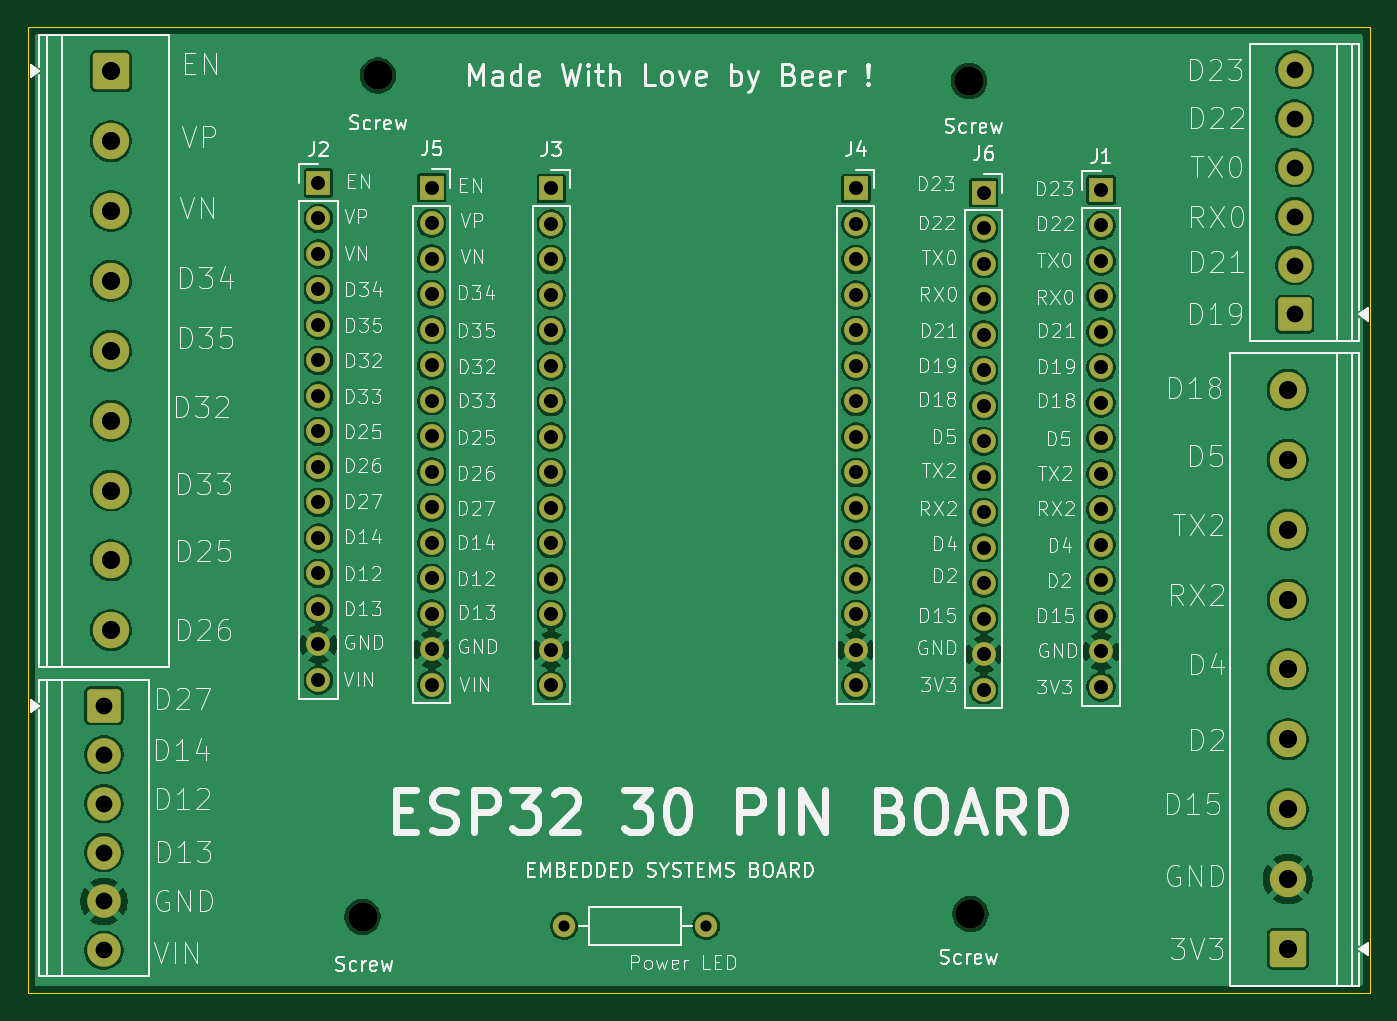
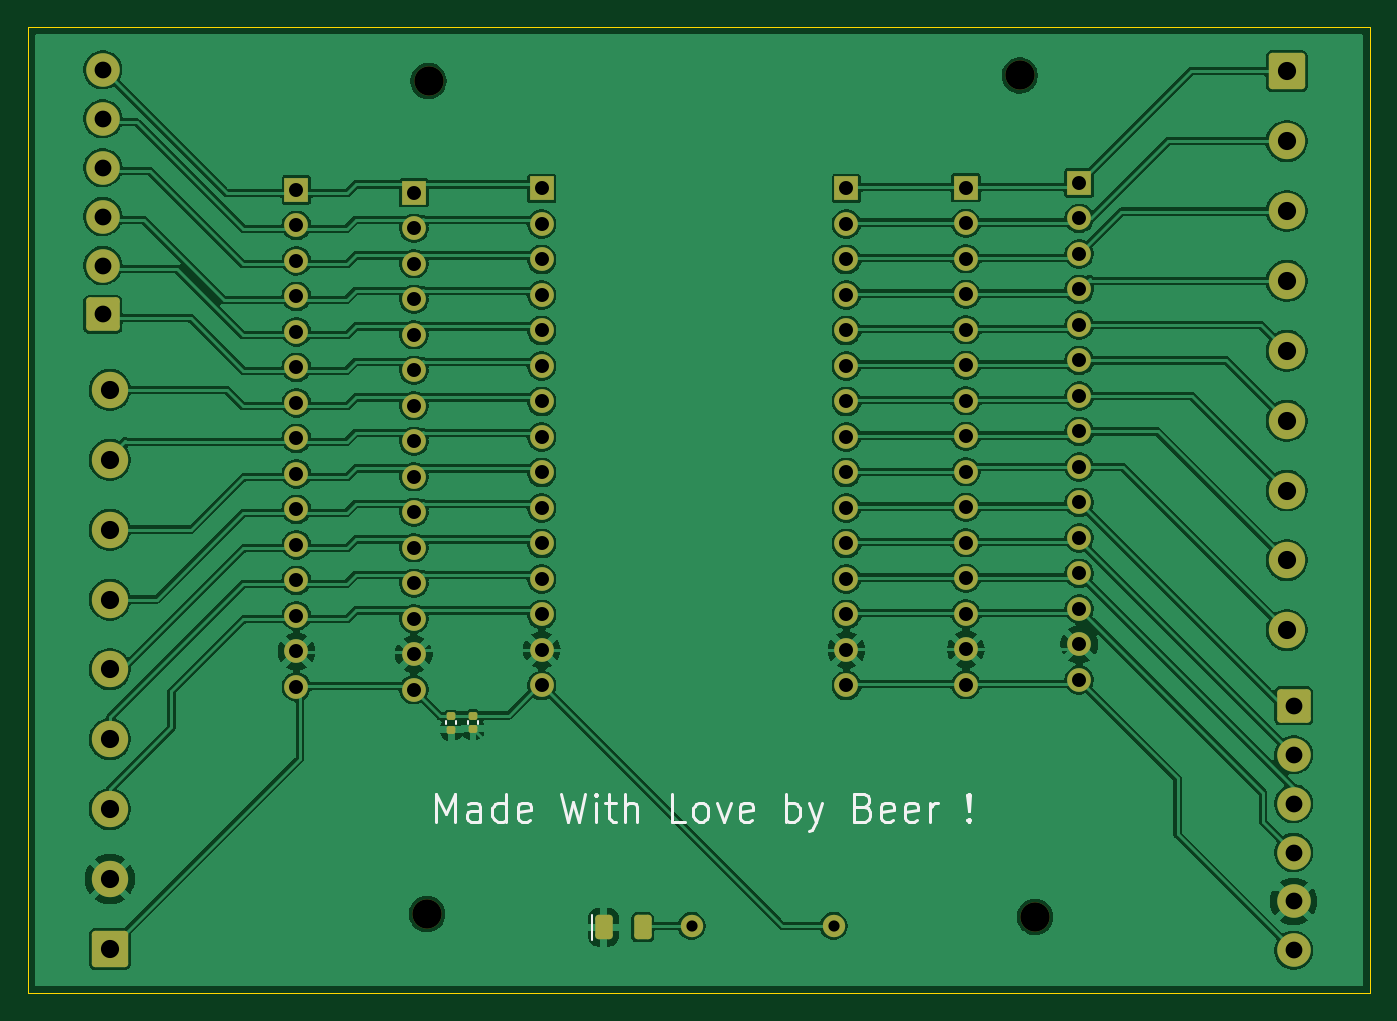
Circuit board: 11 layer files. Board 96.0 x 69.1 mm.
- bottom_copper: esp32_javid_bhaijaan-B_Cu.gbr (234752 bytes)
- bottom_mask: esp32_javid_bhaijaan-B_Mask.gbr (5907 bytes)
- paste: esp32_javid_bhaijaan-B_Paste.gbr (1596 bytes)
- bottom_silk: esp32_javid_bhaijaan-B_Silkscreen.gbr (10050 bytes)
- outline: esp32_javid_bhaijaan-Edge_Cuts.gbr (643 bytes)
- top_copper: esp32_javid_bhaijaan-F_Cu.gbr (190125 bytes)
- top_mask: esp32_javid_bhaijaan-F_Mask.gbr (5346 bytes)
- paste: esp32_javid_bhaijaan-F_Paste.gbr (478 bytes)
- top_silk: esp32_javid_bhaijaan-F_Silkscreen.gbr (180870 bytes)
- drill: esp32_javid_bhaijaan-NPTH.drl (410 bytes)
- drill: esp32_javid_bhaijaan-PTH.drl (2431 bytes)

=== bottom_copper: esp32_javid_bhaijaan-B_Cu.gbr (234752 bytes, source omitted) ===
=== bottom_mask: esp32_javid_bhaijaan-B_Mask.gbr ===
%TF.GenerationSoftware,KiCad,Pcbnew,9.0.6*%
%TF.CreationDate,2026-03-20T16:05:12+05:30*%
%TF.ProjectId,esp32_javid_bhaijaan,65737033-325f-46a6-9176-69645f626861,rev?*%
%TF.SameCoordinates,Original*%
%TF.FileFunction,Soldermask,Bot*%
%TF.FilePolarity,Negative*%
%FSLAX46Y46*%
G04 Gerber Fmt 4.6, Leading zero omitted, Abs format (unit mm)*
G04 Created by KiCad (PCBNEW 9.0.6) date 2026-03-20 16:05:12*
%MOMM*%
%LPD*%
G01*
G04 APERTURE LIST*
G04 Aperture macros list*
%AMRoundRect*
0 Rectangle with rounded corners*
0 $1 Rounding radius*
0 $2 $3 $4 $5 $6 $7 $8 $9 X,Y pos of 4 corners*
0 Add a 4 corners polygon primitive as box body*
4,1,4,$2,$3,$4,$5,$6,$7,$8,$9,$2,$3,0*
0 Add four circle primitives for the rounded corners*
1,1,$1+$1,$2,$3*
1,1,$1+$1,$4,$5*
1,1,$1+$1,$6,$7*
1,1,$1+$1,$8,$9*
0 Add four rect primitives between the rounded corners*
20,1,$1+$1,$2,$3,$4,$5,0*
20,1,$1+$1,$4,$5,$6,$7,0*
20,1,$1+$1,$6,$7,$8,$9,0*
20,1,$1+$1,$8,$9,$2,$3,0*%
G04 Aperture macros list end*
%ADD10R,1.700000X1.700000*%
%ADD11C,1.700000*%
%ADD12C,2.100000*%
%ADD13RoundRect,0.140000X0.170000X-0.140000X0.170000X0.140000X-0.170000X0.140000X-0.170000X-0.140000X0*%
%ADD14RoundRect,0.140000X-0.170000X0.140000X-0.170000X-0.140000X0.170000X-0.140000X0.170000X0.140000X0*%
%ADD15RoundRect,0.250000X0.375000X0.625000X-0.375000X0.625000X-0.375000X-0.625000X0.375000X-0.625000X0*%
%ADD16C,1.600000*%
%ADD17RoundRect,0.250001X0.949999X-0.949999X0.949999X0.949999X-0.949999X0.949999X-0.949999X-0.949999X0*%
%ADD18C,2.400000*%
%ADD19RoundRect,0.250001X-0.949999X0.949999X-0.949999X-0.949999X0.949999X-0.949999X0.949999X0.949999X0*%
%ADD20RoundRect,0.250000X1.050000X-1.050000X1.050000X1.050000X-1.050000X1.050000X-1.050000X-1.050000X0*%
%ADD21C,2.600000*%
%ADD22RoundRect,0.250000X-1.050000X1.050000X-1.050000X-1.050000X1.050000X-1.050000X1.050000X1.050000X0*%
G04 APERTURE END LIST*
D10*
%TO.C,J6*%
X174350000Y-69640000D03*
D11*
X174350000Y-72180000D03*
X174350000Y-74720000D03*
X174350000Y-77260000D03*
X174350000Y-79800000D03*
X174350000Y-82340000D03*
X174350000Y-84880000D03*
X174350000Y-87420000D03*
X174350000Y-89960000D03*
X174350000Y-92500000D03*
X174350000Y-95040000D03*
X174350000Y-97580000D03*
X174350000Y-100120000D03*
X174350000Y-102660000D03*
X174350000Y-105200000D03*
%TD*%
D12*
%TO.C,Screw*%
X129900000Y-121450000D03*
%TD*%
D13*
%TO.C,C1*%
X171669048Y-108060000D03*
X171669048Y-107100000D03*
%TD*%
D12*
%TO.C,Screw*%
X173300000Y-61650000D03*
%TD*%
D10*
%TO.C,J4*%
X165200000Y-69340000D03*
D11*
X165200000Y-71880000D03*
X165200000Y-74420000D03*
X165200000Y-76960000D03*
X165200000Y-79500000D03*
X165200000Y-82040000D03*
X165200000Y-84580000D03*
X165200000Y-87120000D03*
X165200000Y-89660000D03*
X165200000Y-92200000D03*
X165200000Y-94740000D03*
X165200000Y-97280000D03*
X165200000Y-99820000D03*
X165200000Y-102360000D03*
X165200000Y-104900000D03*
%TD*%
D14*
%TO.C,C4*%
X170119048Y-107050000D03*
X170119048Y-108010000D03*
%TD*%
D15*
%TO.C,D1*%
X160780000Y-122200000D03*
X157980000Y-122200000D03*
%TD*%
D16*
%TO.C,R1*%
X144320000Y-122100000D03*
X154480000Y-122100000D03*
%TD*%
D10*
%TO.C,J3*%
X143400000Y-69340000D03*
D11*
X143400000Y-71880000D03*
X143400000Y-74420000D03*
X143400000Y-76960000D03*
X143400000Y-79500000D03*
X143400000Y-82040000D03*
X143400000Y-84580000D03*
X143400000Y-87120000D03*
X143400000Y-89660000D03*
X143400000Y-92200000D03*
X143400000Y-94740000D03*
X143400000Y-97280000D03*
X143400000Y-99820000D03*
X143400000Y-102360000D03*
X143400000Y-104900000D03*
%TD*%
D10*
%TO.C,J5*%
X134850000Y-69290000D03*
D11*
X134850000Y-71830000D03*
X134850000Y-74370000D03*
X134850000Y-76910000D03*
X134850000Y-79450000D03*
X134850000Y-81990000D03*
X134850000Y-84530000D03*
X134850000Y-87070000D03*
X134850000Y-89610000D03*
X134850000Y-92150000D03*
X134850000Y-94690000D03*
X134850000Y-97230000D03*
X134850000Y-99770000D03*
X134850000Y-102310000D03*
X134850000Y-104850000D03*
%TD*%
D12*
%TO.C,Screw*%
X131000000Y-61250000D03*
%TD*%
D17*
%TO.C,J10*%
X196600000Y-78350000D03*
D18*
X196600000Y-74850000D03*
X196600000Y-71350000D03*
X196600000Y-67850000D03*
X196600000Y-64350000D03*
X196600000Y-60850000D03*
%TD*%
D19*
%TO.C,J8*%
X111400000Y-106350000D03*
D18*
X111400000Y-109850000D03*
X111400000Y-113350000D03*
X111400000Y-116850000D03*
X111400000Y-120350000D03*
X111400000Y-123850000D03*
%TD*%
D10*
%TO.C,J2*%
X126750000Y-68940000D03*
D11*
X126750000Y-71480000D03*
X126750000Y-74020000D03*
X126750000Y-76560000D03*
X126750000Y-79100000D03*
X126750000Y-81640000D03*
X126750000Y-84180000D03*
X126750000Y-86720000D03*
X126750000Y-89260000D03*
X126750000Y-91800000D03*
X126750000Y-94340000D03*
X126750000Y-96880000D03*
X126750000Y-99420000D03*
X126750000Y-101960000D03*
X126750000Y-104500000D03*
%TD*%
D12*
%TO.C,Screw*%
X173400000Y-121250000D03*
%TD*%
D20*
%TO.C,J9*%
X196100000Y-123750000D03*
D21*
X196100000Y-118750000D03*
X196100000Y-113750000D03*
X196100000Y-108750000D03*
X196100000Y-103750000D03*
X196100000Y-98750000D03*
X196100000Y-93750000D03*
X196100000Y-88750000D03*
X196100000Y-83750000D03*
%TD*%
D10*
%TO.C,J1*%
X182750000Y-69440000D03*
D11*
X182750000Y-71980000D03*
X182750000Y-74520000D03*
X182750000Y-77060000D03*
X182750000Y-79600000D03*
X182750000Y-82140000D03*
X182750000Y-84680000D03*
X182750000Y-87220000D03*
X182750000Y-89760000D03*
X182750000Y-92300000D03*
X182750000Y-94840000D03*
X182750000Y-97380000D03*
X182750000Y-99920000D03*
X182750000Y-102460000D03*
X182750000Y-105000000D03*
%TD*%
D22*
%TO.C,J7*%
X111900000Y-60950000D03*
D21*
X111900000Y-65950000D03*
X111900000Y-70950000D03*
X111900000Y-75950000D03*
X111900000Y-80950000D03*
X111900000Y-85950000D03*
X111900000Y-90950000D03*
X111900000Y-95950000D03*
X111900000Y-100950000D03*
%TD*%
M02*

=== paste: esp32_javid_bhaijaan-B_Paste.gbr (1596 bytes, source withheld) ===
=== bottom_silk: esp32_javid_bhaijaan-B_Silkscreen.gbr (10050 bytes, source omitted) ===
=== outline: esp32_javid_bhaijaan-Edge_Cuts.gbr ===
%TF.GenerationSoftware,KiCad,Pcbnew,9.0.6*%
%TF.CreationDate,2026-03-20T16:05:12+05:30*%
%TF.ProjectId,esp32_javid_bhaijaan,65737033-325f-46a6-9176-69645f626861,rev?*%
%TF.SameCoordinates,Original*%
%TF.FileFunction,Profile,NP*%
%FSLAX46Y46*%
G04 Gerber Fmt 4.6, Leading zero omitted, Abs format (unit mm)*
G04 Created by KiCad (PCBNEW 9.0.6) date 2026-03-20 16:05:12*
%MOMM*%
%LPD*%
G01*
G04 APERTURE LIST*
%TA.AperFunction,Profile*%
%ADD10C,0.050000*%
%TD*%
G04 APERTURE END LIST*
D10*
X105950000Y-57800000D02*
X201950000Y-57800000D01*
X201950000Y-126900000D01*
X105950000Y-126900000D01*
X105950000Y-57800000D01*
M02*

=== top_copper: esp32_javid_bhaijaan-F_Cu.gbr (190125 bytes, source omitted) ===
=== top_mask: esp32_javid_bhaijaan-F_Mask.gbr ===
%TF.GenerationSoftware,KiCad,Pcbnew,9.0.6*%
%TF.CreationDate,2026-03-20T16:05:12+05:30*%
%TF.ProjectId,esp32_javid_bhaijaan,65737033-325f-46a6-9176-69645f626861,rev?*%
%TF.SameCoordinates,Original*%
%TF.FileFunction,Soldermask,Top*%
%TF.FilePolarity,Negative*%
%FSLAX46Y46*%
G04 Gerber Fmt 4.6, Leading zero omitted, Abs format (unit mm)*
G04 Created by KiCad (PCBNEW 9.0.6) date 2026-03-20 16:05:12*
%MOMM*%
%LPD*%
G01*
G04 APERTURE LIST*
G04 Aperture macros list*
%AMRoundRect*
0 Rectangle with rounded corners*
0 $1 Rounding radius*
0 $2 $3 $4 $5 $6 $7 $8 $9 X,Y pos of 4 corners*
0 Add a 4 corners polygon primitive as box body*
4,1,4,$2,$3,$4,$5,$6,$7,$8,$9,$2,$3,0*
0 Add four circle primitives for the rounded corners*
1,1,$1+$1,$2,$3*
1,1,$1+$1,$4,$5*
1,1,$1+$1,$6,$7*
1,1,$1+$1,$8,$9*
0 Add four rect primitives between the rounded corners*
20,1,$1+$1,$2,$3,$4,$5,0*
20,1,$1+$1,$4,$5,$6,$7,0*
20,1,$1+$1,$6,$7,$8,$9,0*
20,1,$1+$1,$8,$9,$2,$3,0*%
G04 Aperture macros list end*
%ADD10R,1.700000X1.700000*%
%ADD11C,1.700000*%
%ADD12C,2.100000*%
%ADD13C,1.600000*%
%ADD14RoundRect,0.250001X0.949999X-0.949999X0.949999X0.949999X-0.949999X0.949999X-0.949999X-0.949999X0*%
%ADD15C,2.400000*%
%ADD16RoundRect,0.250001X-0.949999X0.949999X-0.949999X-0.949999X0.949999X-0.949999X0.949999X0.949999X0*%
%ADD17RoundRect,0.250000X1.050000X-1.050000X1.050000X1.050000X-1.050000X1.050000X-1.050000X-1.050000X0*%
%ADD18C,2.600000*%
%ADD19RoundRect,0.250000X-1.050000X1.050000X-1.050000X-1.050000X1.050000X-1.050000X1.050000X1.050000X0*%
G04 APERTURE END LIST*
D10*
%TO.C,J6*%
X174350000Y-69640000D03*
D11*
X174350000Y-72180000D03*
X174350000Y-74720000D03*
X174350000Y-77260000D03*
X174350000Y-79800000D03*
X174350000Y-82340000D03*
X174350000Y-84880000D03*
X174350000Y-87420000D03*
X174350000Y-89960000D03*
X174350000Y-92500000D03*
X174350000Y-95040000D03*
X174350000Y-97580000D03*
X174350000Y-100120000D03*
X174350000Y-102660000D03*
X174350000Y-105200000D03*
%TD*%
D12*
%TO.C,Screw*%
X129900000Y-121450000D03*
%TD*%
%TO.C,Screw*%
X173300000Y-61650000D03*
%TD*%
D10*
%TO.C,J4*%
X165200000Y-69340000D03*
D11*
X165200000Y-71880000D03*
X165200000Y-74420000D03*
X165200000Y-76960000D03*
X165200000Y-79500000D03*
X165200000Y-82040000D03*
X165200000Y-84580000D03*
X165200000Y-87120000D03*
X165200000Y-89660000D03*
X165200000Y-92200000D03*
X165200000Y-94740000D03*
X165200000Y-97280000D03*
X165200000Y-99820000D03*
X165200000Y-102360000D03*
X165200000Y-104900000D03*
%TD*%
D13*
%TO.C,R1*%
X144320000Y-122100000D03*
X154480000Y-122100000D03*
%TD*%
D10*
%TO.C,J3*%
X143400000Y-69340000D03*
D11*
X143400000Y-71880000D03*
X143400000Y-74420000D03*
X143400000Y-76960000D03*
X143400000Y-79500000D03*
X143400000Y-82040000D03*
X143400000Y-84580000D03*
X143400000Y-87120000D03*
X143400000Y-89660000D03*
X143400000Y-92200000D03*
X143400000Y-94740000D03*
X143400000Y-97280000D03*
X143400000Y-99820000D03*
X143400000Y-102360000D03*
X143400000Y-104900000D03*
%TD*%
D10*
%TO.C,J5*%
X134850000Y-69290000D03*
D11*
X134850000Y-71830000D03*
X134850000Y-74370000D03*
X134850000Y-76910000D03*
X134850000Y-79450000D03*
X134850000Y-81990000D03*
X134850000Y-84530000D03*
X134850000Y-87070000D03*
X134850000Y-89610000D03*
X134850000Y-92150000D03*
X134850000Y-94690000D03*
X134850000Y-97230000D03*
X134850000Y-99770000D03*
X134850000Y-102310000D03*
X134850000Y-104850000D03*
%TD*%
D12*
%TO.C,Screw*%
X131000000Y-61250000D03*
%TD*%
D14*
%TO.C,J10*%
X196600000Y-78350000D03*
D15*
X196600000Y-74850000D03*
X196600000Y-71350000D03*
X196600000Y-67850000D03*
X196600000Y-64350000D03*
X196600000Y-60850000D03*
%TD*%
D16*
%TO.C,J8*%
X111400000Y-106350000D03*
D15*
X111400000Y-109850000D03*
X111400000Y-113350000D03*
X111400000Y-116850000D03*
X111400000Y-120350000D03*
X111400000Y-123850000D03*
%TD*%
D10*
%TO.C,J2*%
X126750000Y-68940000D03*
D11*
X126750000Y-71480000D03*
X126750000Y-74020000D03*
X126750000Y-76560000D03*
X126750000Y-79100000D03*
X126750000Y-81640000D03*
X126750000Y-84180000D03*
X126750000Y-86720000D03*
X126750000Y-89260000D03*
X126750000Y-91800000D03*
X126750000Y-94340000D03*
X126750000Y-96880000D03*
X126750000Y-99420000D03*
X126750000Y-101960000D03*
X126750000Y-104500000D03*
%TD*%
D12*
%TO.C,Screw*%
X173400000Y-121250000D03*
%TD*%
D17*
%TO.C,J9*%
X196100000Y-123750000D03*
D18*
X196100000Y-118750000D03*
X196100000Y-113750000D03*
X196100000Y-108750000D03*
X196100000Y-103750000D03*
X196100000Y-98750000D03*
X196100000Y-93750000D03*
X196100000Y-88750000D03*
X196100000Y-83750000D03*
%TD*%
D10*
%TO.C,J1*%
X182750000Y-69440000D03*
D11*
X182750000Y-71980000D03*
X182750000Y-74520000D03*
X182750000Y-77060000D03*
X182750000Y-79600000D03*
X182750000Y-82140000D03*
X182750000Y-84680000D03*
X182750000Y-87220000D03*
X182750000Y-89760000D03*
X182750000Y-92300000D03*
X182750000Y-94840000D03*
X182750000Y-97380000D03*
X182750000Y-99920000D03*
X182750000Y-102460000D03*
X182750000Y-105000000D03*
%TD*%
D19*
%TO.C,J7*%
X111900000Y-60950000D03*
D18*
X111900000Y-65950000D03*
X111900000Y-70950000D03*
X111900000Y-75950000D03*
X111900000Y-80950000D03*
X111900000Y-85950000D03*
X111900000Y-90950000D03*
X111900000Y-95950000D03*
X111900000Y-100950000D03*
%TD*%
M02*

=== paste: esp32_javid_bhaijaan-F_Paste.gbr ===
%TF.GenerationSoftware,KiCad,Pcbnew,9.0.6*%
%TF.CreationDate,2026-03-20T16:05:12+05:30*%
%TF.ProjectId,esp32_javid_bhaijaan,65737033-325f-46a6-9176-69645f626861,rev?*%
%TF.SameCoordinates,Original*%
%TF.FileFunction,Paste,Top*%
%TF.FilePolarity,Positive*%
%FSLAX46Y46*%
G04 Gerber Fmt 4.6, Leading zero omitted, Abs format (unit mm)*
G04 Created by KiCad (PCBNEW 9.0.6) date 2026-03-20 16:05:12*
%MOMM*%
%LPD*%
G01*
G04 APERTURE LIST*
G04 APERTURE END LIST*
M02*

=== top_silk: esp32_javid_bhaijaan-F_Silkscreen.gbr (180870 bytes, source omitted) ===
=== drill: esp32_javid_bhaijaan-NPTH.drl ===
M48
; DRILL file {KiCad 9.0.6} date 2026-03-20T16:05:36+0530
; FORMAT={-:-/ absolute / metric / decimal}
; #@! TF.CreationDate,2026-03-20T16:05:36+05:30
; #@! TF.GenerationSoftware,Kicad,Pcbnew,9.0.6
; #@! TF.FileFunction,NonPlated,1,2,NPTH
FMAT,2
METRIC
; #@! TA.AperFunction,NonPlated,NPTH,ComponentDrill
T1C2.100
%
G90
G05
T1
X129.9Y-121.45
X131.0Y-61.25
X173.3Y-61.65
X173.4Y-121.25
M30

=== drill: esp32_javid_bhaijaan-PTH.drl ===
M48
; DRILL file {KiCad 9.0.6} date 2026-03-20T16:05:36+0530
; FORMAT={-:-/ absolute / metric / decimal}
; #@! TF.CreationDate,2026-03-20T16:05:36+05:30
; #@! TF.GenerationSoftware,Kicad,Pcbnew,9.0.6
; #@! TF.FileFunction,Plated,1,2,PTH
FMAT,2
METRIC
; #@! TA.AperFunction,Plated,PTH,ComponentDrill
T1C0.800
; #@! TA.AperFunction,Plated,PTH,ComponentDrill
T2C1.000
; #@! TA.AperFunction,Plated,PTH,ComponentDrill
T3C1.200
; #@! TA.AperFunction,Plated,PTH,ComponentDrill
T4C1.300
%
G90
G05
T1
X144.32Y-122.1
X154.48Y-122.1
T2
X126.75Y-68.94
X126.75Y-71.48
X126.75Y-74.02
X126.75Y-76.56
X126.75Y-79.1
X126.75Y-81.64
X126.75Y-84.18
X126.75Y-86.72
X126.75Y-89.26
X126.75Y-91.8
X126.75Y-94.34
X126.75Y-96.88
X126.75Y-99.42
X126.75Y-101.96
X126.75Y-104.5
X134.85Y-69.29
X134.85Y-71.83
X134.85Y-74.37
X134.85Y-76.91
X134.85Y-79.45
X134.85Y-81.99
X134.85Y-84.53
X134.85Y-87.07
X134.85Y-89.61
X134.85Y-92.15
X134.85Y-94.69
X134.85Y-97.23
X134.85Y-99.77
X134.85Y-102.31
X134.85Y-104.85
X143.4Y-69.34
X143.4Y-71.88
X143.4Y-74.42
X143.4Y-76.96
X143.4Y-79.5
X143.4Y-82.04
X143.4Y-84.58
X143.4Y-87.12
X143.4Y-89.66
X143.4Y-92.2
X143.4Y-94.74
X143.4Y-97.28
X143.4Y-99.82
X143.4Y-102.36
X143.4Y-104.9
X165.2Y-69.34
X165.2Y-71.88
X165.2Y-74.42
X165.2Y-76.96
X165.2Y-79.5
X165.2Y-82.04
X165.2Y-84.58
X165.2Y-87.12
X165.2Y-89.66
X165.2Y-92.2
X165.2Y-94.74
X165.2Y-97.28
X165.2Y-99.82
X165.2Y-102.36
X165.2Y-104.9
X174.35Y-69.64
X174.35Y-72.18
X174.35Y-74.72
X174.35Y-77.26
X174.35Y-79.8
X174.35Y-82.34
X174.35Y-84.88
X174.35Y-87.42
X174.35Y-89.96
X174.35Y-92.5
X174.35Y-95.04
X174.35Y-97.58
X174.35Y-100.12
X174.35Y-102.66
X174.35Y-105.2
X182.75Y-69.44
X182.75Y-71.98
X182.75Y-74.52
X182.75Y-77.06
X182.75Y-79.6
X182.75Y-82.14
X182.75Y-84.68
X182.75Y-87.22
X182.75Y-89.76
X182.75Y-92.3
X182.75Y-94.84
X182.75Y-97.38
X182.75Y-99.92
X182.75Y-102.46
X182.75Y-105.0
T3
X111.4Y-106.35
X111.4Y-109.85
X111.4Y-113.35
X111.4Y-116.85
X111.4Y-120.35
X111.4Y-123.85
X196.6Y-60.85
X196.6Y-64.35
X196.6Y-67.85
X196.6Y-71.35
X196.6Y-74.85
X196.6Y-78.35
T4
X111.9Y-60.95
X111.9Y-65.95
X111.9Y-70.95
X111.9Y-75.95
X111.9Y-80.95
X111.9Y-85.95
X111.9Y-90.95
X111.9Y-95.95
X111.9Y-100.95
X196.1Y-83.75
X196.1Y-88.75
X196.1Y-93.75
X196.1Y-98.75
X196.1Y-103.75
X196.1Y-108.75
X196.1Y-113.75
X196.1Y-118.75
X196.1Y-123.75
M30
